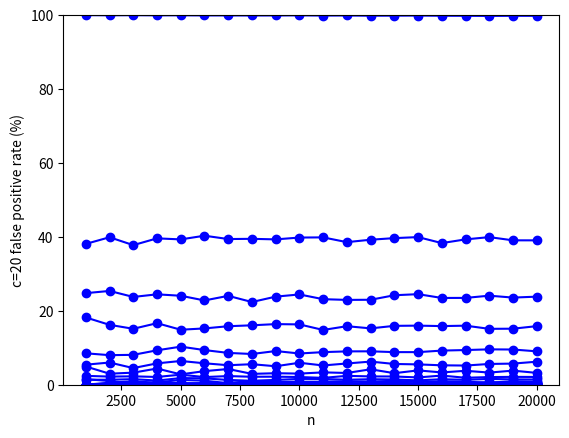

Recreate this plot in Python.
from __future__ import division
import math
import matplotlib.pyplot as plt
import random

class BF:
    def __init__(self,n,k,h):
        self.n=n
        self.k=k
        self.h=h
        self.table=[0]*n
        self.fp=0
        self.realdata={}

    def insert_data(self,key,value):
        self.realdata[key]=value
        for i in range(self.k):
            self.table[self.h(int(key)+i) % self.n]=1

    def calculate_fp(self,key,k):
        check=0
        for i in range(self.k):
            if self.table[self.h(int(key)+i) % self.n]==1:
                check+=1        
        if check==k: #check if k hashes are all 1
            try:
                return self.realdata[key] #correct
            except KeyError:
                self.fp+=1 #false positive

def hash_f(x):
    x=((x >> 16) ^ x)*0x45d9f3b
    x=((x >> 16) ^ x)*0x45d9f3b
    x=((x >> 16) ^ x)
    return x

def fp_bf(n,m,k):
    bfmodel=BF(n,k,hash_f)
    data_list=[str(random.randint(0,N)) for i in range(m)]
    for i in data_list:
        bfmodel.insert_data(i,1)
    test_list=[str(random.randint(0,N)) for i in range(2*m)]
    for i in test_list:
        bfmodel.calculate_fp(i,k)
    return bfmodel.fp/(2*m)*100

c=range(1,21)
N=10000000 #the size of the universe (the items are coming from the set{0,...,N-1})
n=range(1000,21000,1000) #table size=n (n={1000, 2000, ..., 20000})
for j in c:
    fp_list=[] #optimal k
    #fp_list2=[] #non-opt k, for comparsion
    #fp_list3=[] #non-opt k, for comparsion
    #fp_list4=[] #non-opt k, for comparsion
    #fp_list5=[] #non-opt k, for comparsion
    for i in n:
        m=int(i/j)
        #k_nonopt=int(j*math.log(2))+5 #for comparison
        #fp_list2.append(fp_bf(i,m,k_nonopt)) #for comparison
        #k_nonopt=int(j*math.log(2))+10 #for comparison
        #fp_list3.append(fp_bf(i,m,k_nonopt)) #for comparison
        #k_nonopt=int(j*math.log(2))-2 #for comparison
        #fp_list4.append(fp_bf(i,m,k_nonopt)) #for comparison
        #k_nonopt=int(j*math.log(2))+15 #for comparison
        #fp_list5.append(fp_bf(i,m,k_nonopt)) #for comparison
        k=int(j*math.log(2)) # optimal k=c*ln(2)
        fp_list.append(fp_bf(i,m,k))
    #print fp_list
    #print fp_list2

    #plt.plot(n,fp_list2,color='r',marker='x')
    #plt.plot(n,fp_list3,color='r',marker='v')
    #plt.plot(n,fp_list4,color='r',marker='s')
    #plt.plot(n,fp_list5,color='r',marker='p')
    plt.plot(n,fp_list,color='b',marker='o')
    plt.ylabel('c='+str(j)+' false positive rate (%)')
    plt.ylim(0,100)
    plt.xlabel('n')
    plt.show()
